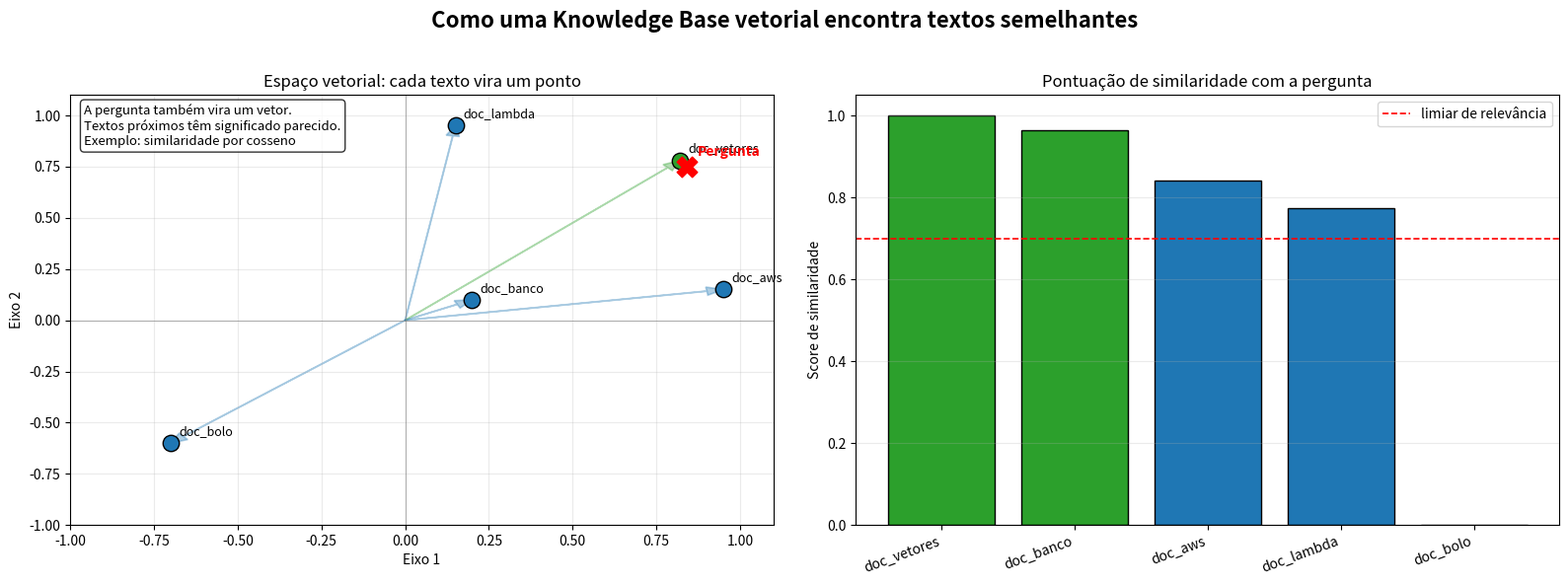

Generate this figure with matplotlib: (Note: this script raises an exception after producing the figure.)
import math
from pathlib import Path

import matplotlib.pyplot as plt


def cosine_similarity(a, b):
    """Calcula a similaridade por cosseno entre dois vetores."""
    dot = sum(x * y for x, y in zip(a, b))
    norm_a = math.sqrt(sum(x * x for x in a))
    norm_b = math.sqrt(sum(x * x for x in b))
    if norm_a == 0 or norm_b == 0:
        return 0.0
    return dot / (norm_a * norm_b)


def encode_text_to_numbers(text: str):
    """Exemplo toy de codificação de texto em números.

    A ideia aqui é simplificada: cada letra vira um valor de acordo com
    a posição no alfabeto. Exemplo: a -> 1, b -> 2, c -> 3.
    Assim, a palavra 'abc' vira [1, 2, 3], que pode ser interpretada
    como coordenadas de um ponto em um espaço tridimensional.
    """
    text = text.lower()
    values = []
    for char in text:
        if char.isalpha():
            values.append(ord(char) - ord("a") + 1)
        else:
            values.append(0)
    return values


def plot_text_encoding():
    """Mostra visualmente a ideia toy de transformar texto em coordenadas."""
    sample_text = "abc"
    coords = encode_text_to_numbers(sample_text)
    if len(coords) < 3:
        coords += [0] * (3 - len(coords))

    fig = plt.figure(figsize=(7, 6))
    ax = fig.add_subplot(111, projection="3d")

    ax.scatter(coords[0], coords[1], coords[2], s=220, color="#8e24aa", edgecolor="black", zorder=5)
    ax.plot([0, coords[0]], [0, coords[1]], [0, coords[2]], color="#8e24aa", alpha=0.5, linewidth=2)

    ax.set_title("Exemplo toy: texto -> números -> coordenadas")
    ax.set_xlabel("Coordenada X")
    ax.set_ylabel("Coordenada Y")
    ax.set_zlabel("Coordenada Z")
    ax.set_xlim(0, 4)
    ax.set_ylim(0, 4)
    ax.set_zlim(0, 4)
    ax.text(coords[0], coords[1], coords[2], f"({coords[0]}, {coords[1]}, {coords[2]})",
            fontsize=10, color="darkviolet", fontweight="bold")
    ax.text2D(0.02, 0.98, f"Texto: {sample_text}\nMapa: a=1, b=2, c=3\nResultado: {coords}",
              transform=ax.transAxes, fontsize=10, va="top",
              bbox={"boxstyle": "round", "facecolor": "white", "alpha": 0.8})

    fig.tight_layout()
    fig.savefig(Path(__file__).with_name("codificacao_texto_em_coordenadas.png"), dpi=220, bbox_inches="tight")


def build_example():
    """Cria um exemplo didático de textos, vetores e pergunta."""
    texts = {
        "doc_aws": "Como configurar uma Knowledge Base na AWS?",
        "doc_lambda": "Como criar uma função Lambda em Python?",
        "doc_vetores": "O que são embeddings e vetores semânticos?",
        "doc_banco": "Como criar um banco de dados relacional?",
        "doc_bolo": "Receita de bolo de chocolate simples",
    }

    # Vetores escolhidos manualmente para ilustrar proximidade semântica.
    # A pergunta abaixo está mais próxima de "doc_vetores" e "doc_aws".
    vectors = {
        "doc_aws": [0.95, 0.15],
        "doc_lambda": [0.15, 0.95],
        "doc_vetores": [0.82, 0.78],
        "doc_banco": [0.20, 0.10],
        "doc_bolo": [-0.70, -0.60],
    }

    question = "Como funciona a busca por similaridade em uma Knowledge Base vetorial?"
    query_vector = [0.84, 0.75]

    return texts, vectors, query_vector, question


def plot_demo(texts, vectors, query_vector, question):
    """Gera gráficos explicativos e salva em arquivo PNG."""
    similarities = []
    labels = []
    for name, vector in vectors.items():
        score = cosine_similarity(query_vector, vector)
        similarities.append((name, score))
        labels.append(name)

    sorted_scores = sorted(similarities, key=lambda item: item[1], reverse=True)

    fig, axes = plt.subplots(1, 2, figsize=(16, 6))

    # Gráfico 1: espaço vetorial.
    ax = axes[0]
    ax.axhline(0, color="gray", lw=0.7, alpha=0.6)
    ax.axvline(0, color="gray", lw=0.7, alpha=0.6)

    # Desenha os pontos e suas setas do origem.
    for name, vector in vectors.items():
        x, y = vector
        color = "#1f77b4"
        if name == sorted_scores[0][0]:
            color = "#2ca02c"
        ax.scatter(x, y, s=140, color=color, edgecolor="black", zorder=3)
        ax.annotate(name, (x, y), xytext=(6, 6), textcoords="offset points", fontsize=9)
        ax.arrow(0, 0, x, y, head_width=0.04, head_length=0.05, length_includes_head=True,
                 color=color, alpha=0.35, linewidth=1.2)

    ax.scatter(query_vector[0], query_vector[1], s=220, color="red", marker="X", zorder=4)
    ax.annotate("Pergunta", (query_vector[0], query_vector[1]), xytext=(8, 8), textcoords="offset points",
                fontsize=10, fontweight="bold", color="red")

    ax.set_title("Espaço vetorial: cada texto vira um ponto")
    ax.set_xlabel("Eixo 1")
    ax.set_ylabel("Eixo 2")
    ax.set_xlim(-1.0, 1.1)
    ax.set_ylim(-1.0, 1.1)
    ax.grid(True, alpha=0.25)
    ax.text(
        0.02, 0.98,
        "A pergunta também vira um vetor.\n"
        "Textos próximos têm significado parecido.\n"
        "Exemplo: similaridade por cosseno",
        transform=ax.transAxes,
        verticalalignment="top",
        fontsize=9.5,
        bbox={"boxstyle": "round", "facecolor": "white", "alpha": 0.8},
    )

    # Gráfico 2: barras de similaridade.
    ax2 = axes[1]
    names = [item[0] for item in sorted_scores]
    values = [item[1] for item in sorted_scores]

    colors = ["#2ca02c" if i < 2 else "#1f77b4" for i in range(len(values))]
    ax2.bar(names, values, color=colors, edgecolor="black")
    ax2.axhline(0.7, color="red", linestyle="--", linewidth=1.2, label="limiar de relevância")
    ax2.set_ylim(0, 1.05)
    ax2.set_title("Pontuação de similaridade com a pergunta")
    ax2.set_ylabel("Score de similaridade")
    ax2.set_xticklabels(names, rotation=20, ha="right")
    ax2.grid(axis="y", alpha=0.25)
    ax2.legend()

    fig.suptitle("Como uma Knowledge Base vetorial encontra textos semelhantes", fontsize=16, fontweight="bold")
    fig.tight_layout(rect=[0, 0, 1, 0.96])

    output_path = Path(__file__).with_name("demonstracao_kb_vetores.png")
    plt.savefig(output_path, dpi=220, bbox_inches="tight")
    plt.show()
    return output_path


def print_explanation(texts, vectors, query_vector, question):
    print("=" * 80)
    print("DEMONSTRAÇÃO DIDÁTICA: VETORES EM UMA KNOWLEDGE BASE")
    print("=" * 80)
    print()
    print("1) O texto não é comparado literalmente por palavras.")
    print("   Em vez disso, cada texto vira um vetor em um espaço multidimensional.")
    print()
    print("2) A pergunta também vira um vetor.")
    print("   Então a busca compara a posição da pergunta com a posição dos documentos.")
    print()
    print("3) O critério usado aqui é a similaridade por cosseno:")
    print("   cos(theta) = (A · B) / (|A| * |B|)")
    print("   Quanto mais próximo de 1, mais semelhantes são os conceitos.")
    print()
    print("4) Pergunta de exemplo:")
    print(f"   {question}")
    print()
    print("5) Exemplo toy de como um texto vira números:")
    sample_text = "abc"
    encoded = encode_text_to_numbers(sample_text)
    print(f"   Texto: {sample_text}")
    print("   Mapeamento simplificado: a=1, b=2, c=3")
    print(f"   Resultado numérico: {encoded}")
    print("   Isso pode ser interpretado como um ponto em um espaço dimensional:")
    print(f"   Coordenadas: ({encoded[0]}, {encoded[1]}, {encoded[2]})")
    print()
    print("6) Textos de exemplo e seus vetores:")
    for name, vector in vectors.items():
        print(f"   - {name}: {texts[name]} => vetor {vector}")
    print()
    print("7) Vetor da pergunta:")
    print(f"   {query_vector}")
    print()
    print("8) Resultado da busca por similaridade:")
    similarities = []
    for name, vector in vectors.items():
        score = cosine_similarity(query_vector, vector)
        similarities.append((name, score))

    for name, score in sorted(similarities, key=lambda item: item[1], reverse=True):
        print(f"   - {name}: score = {score:.3f}")
    print()
    print("9) Interpretação prática:")
    print("   - Pontuações altas indicam que o texto está semanticamente próximo da pergunta.")
    print("   - Pontuações baixas indicam que o conteúdo é mais distante do tema.")
    print("   - Isso é exatamente o que uma Knowledge Base vetorial faz para recuperar informação.")
    print()
    print("10) Observação importante:")
    print("   Na prática, esses vetores são gerados automaticamente por modelos de embedding")
    print("   e não são definidos manualmente como neste exemplo didático.")
    print("=" * 80)


def main():
    texts, vectors, query_vector, question = build_example()
    print_explanation(texts, vectors, query_vector, question)
    output_path = plot_demo(texts, vectors, query_vector, question)
    plot_text_encoding()
    print(f"\nGráfico salvo em: {output_path}")
    print("Gráfico de codificação salvo em: C:/Users/Jean/Desktop/Scripts/study_programs/Study/terraform_study/scripts_para_entendimento/codificacao_texto_em_coordenadas.png")


if __name__ == "__main__":
    main()
